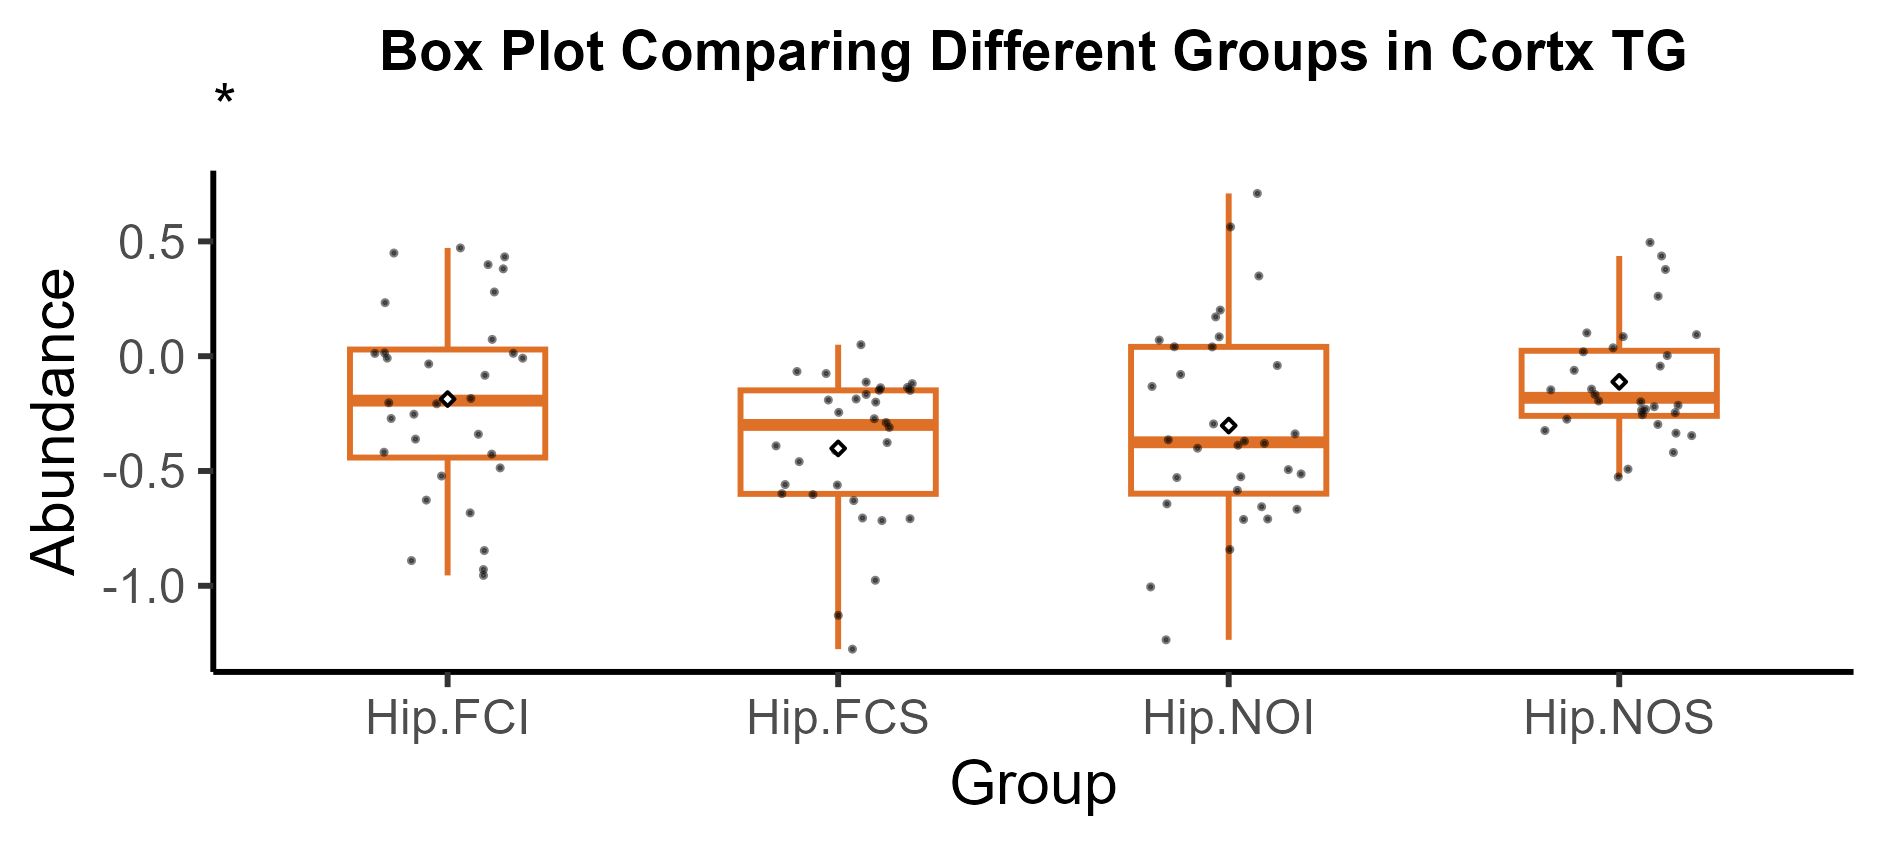

Source data for this figure (header and first rows):
Variable, Hip-FCI, Hip-FCI, Hip-FCI, Hip-FCI, Hip-FCI, Hip-FCI, Hip-FCI, Hip-FCI, Hip-FCS, Hip-FCS, Hip-FCS, Hip-FCS, Hip-FCS, Hip-FCS, Hip-FCS, Hip-FCS, Hip-NOI, Hip-NOI, Hip-NOI, Hip-NOI, Hip-NOI, Hip-NOI, Hip-NOI
TG(16:0/16:0/18:1), 0.3804, 0.4327, 0.3988, -0.4865, -0.2528, -0.2714, -0.9548, -0.00844, -0.6289, -0.2724, -0.1361, -0.5613, -0.3762, -1.276, -0.1489, -0.07542, 0.563, -0.8421, 0.04039, 0.07012, -0.7091, -0.5128, -0.711
TG(16:0/16:0/22:6), 0.2797, 0.2331, 0.07315, -0.6825, -0.3612, -0.3399, -0.9294, 0.01435, -0.5987, -0.3103, -0.1667, -0.7078, -0.2887, -0.976, -0.2448, -0.1194, 0.3493, -1.005, 0.04102, 0.08438, -0.6431, -0.5252, -0.494
TG(16:0/22:6/18:1), 0.01263, -0.08311, -0.184, -0.6268, -0.4182, -0.4265, -0.8902, -0.03379, -0.6028, -0.3906, -0.2, -0.716, -0.1131, -0.7049, -0.1909, 0.04996, -0.07973, -1.235, -0.1318, -0.04055, -0.584, -0.3641, -0.3702
TG(18:0/16:0/18:1), 0.4714, 0.4492, 0.01208, -0.522, -0.2074, -0.203, -0.8465, -0.008708, -0.5591, -0.1486, -0.06671, -0.4114, -0.4592, -1.129, -0.1864, -0.1375, 0.7088, -0.6557, 0.1711, 0.2008, -0.5287, -0.4008, -0.6667
